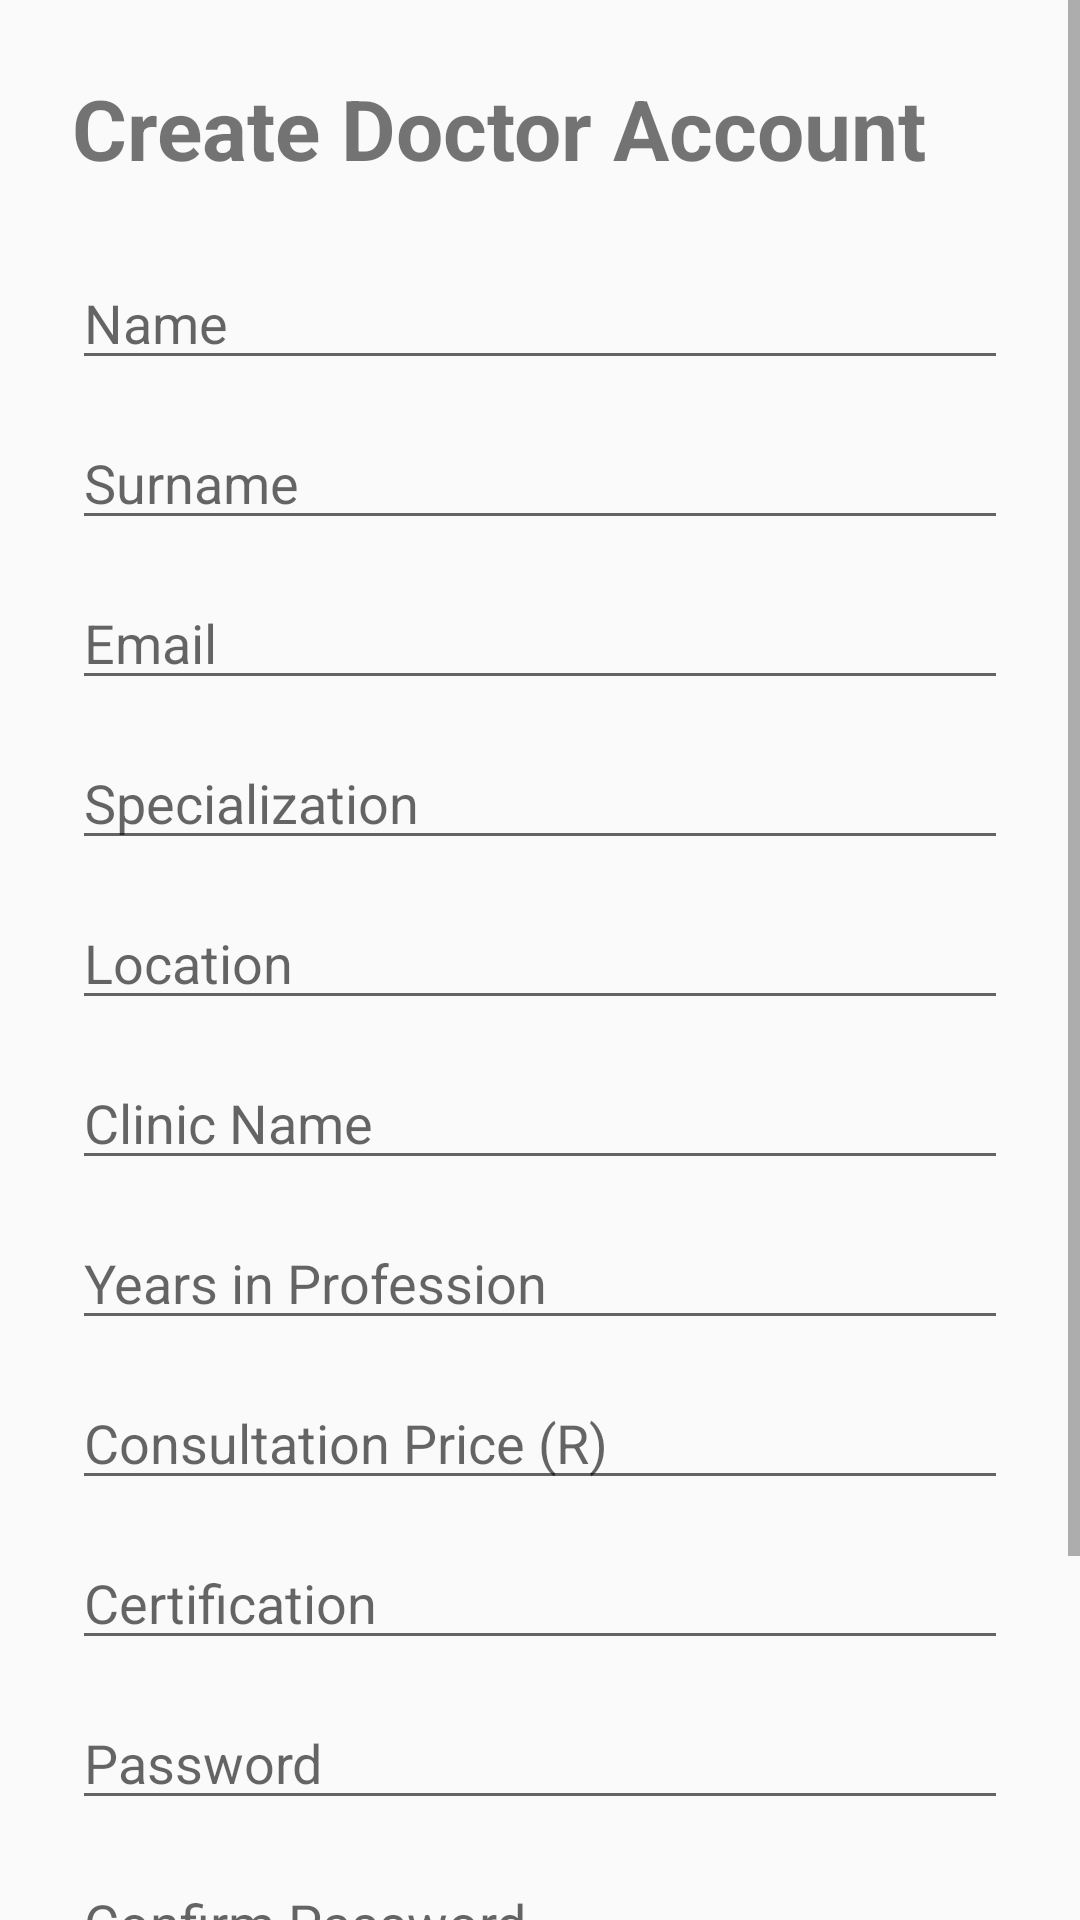

Reconstruct the res/layout file that produces this screen, plus the resources it refers to.
<!-- AndroidManifest.xml: application theme Theme.Proteahealth -->
<!-- res/layout/activity_doctor_signup.xml -->
<?xml version="1.0" encoding="utf-8"?>
<ScrollView xmlns:android="http://schemas.android.com/apk/res/android"
    android:layout_width="match_parent"
    android:layout_height="match_parent">

    <LinearLayout
        android:layout_width="match_parent"
        android:layout_height="wrap_content"
        android:orientation="vertical"
        android:padding="24dp">

        

        <TextView
            android:layout_width="wrap_content"
            android:layout_height="wrap_content"
            android:text="Create Doctor Account"
            android:textSize="28sp"
            android:textStyle="bold"
            android:layout_marginBottom="24dp" />

        

        <EditText
            android:id="@+id/nameEditText"
            android:layout_width="match_parent"
            android:layout_height="wrap_content"
            android:hint="Name"
            android:inputType="textPersonName"
            android:layout_marginBottom="12dp" />

        

        <EditText
            android:id="@+id/surnameEditText"
            android:layout_width="match_parent"
            android:layout_height="wrap_content"
            android:hint="Surname"
            android:inputType="textPersonName"
            android:layout_marginBottom="12dp" />

        

        <EditText
            android:id="@+id/emailEditText"
            android:layout_width="match_parent"
            android:layout_height="wrap_content"
            android:hint="Email"
            android:inputType="textEmailAddress"
            android:layout_marginBottom="12dp" />

        

        <EditText
            android:id="@+id/specializationEditText"
            android:layout_width="match_parent"
            android:layout_height="wrap_content"
            android:hint="Specialization"
            android:inputType="text"
            android:layout_marginBottom="12dp" />

        

        <EditText
            android:id="@+id/locationEditText"
            android:layout_width="match_parent"
            android:layout_height="wrap_content"
            android:hint="Location"
            android:inputType="text"
            android:layout_marginBottom="12dp" />

        

        <EditText
            android:id="@+id/clinicNameEditText"
            android:layout_width="match_parent"
            android:layout_height="wrap_content"
            android:hint="Clinic Name"
            android:inputType="text"
            android:layout_marginBottom="12dp" />

        

        <EditText
            android:id="@+id/yearsInProfessionEditText"
            android:layout_width="match_parent"
            android:layout_height="wrap_content"
            android:hint="Years in Profession"
            android:inputType="number"
            android:layout_marginBottom="12dp" />

        

        <EditText
            android:id="@+id/consultationPriceEditText"
            android:layout_width="match_parent"
            android:layout_height="wrap_content"
            android:hint="Consultation Price (R)"
            android:inputType="numberDecimal"
            android:layout_marginBottom="12dp" />

        

        <EditText
            android:id="@+id/certificationEditText"
            android:layout_width="match_parent"
            android:layout_height="wrap_content"
            android:hint="Certification"
            android:inputType="text"
            android:layout_marginBottom="12dp" />

        

        <EditText
            android:id="@+id/passwordEditText"
            android:layout_width="match_parent"
            android:layout_height="wrap_content"
            android:hint="Password"
            android:inputType="textPassword"
            android:layout_marginBottom="12dp" />

        

        <EditText
            android:id="@+id/confirmPasswordEditText"
            android:layout_width="match_parent"
            android:layout_height="wrap_content"
            android:hint="Confirm Password"
            android:inputType="textPassword"
            android:layout_marginBottom="20dp" />

        

        <Button
            android:id="@+id/signupButton"
            android:layout_width="match_parent"
            android:layout_height="wrap_content"
            android:text="CREATE ACCOUNT"
            android:textSize="16sp"
            android:layout_marginBottom="16dp" />

        

        <TextView
            android:id="@+id/loginTextView"
            android:layout_width="wrap_content"
            android:layout_height="wrap_content"
            android:text="Already have an account? Login"
            android:textSize="16sp"
            android:layout_gravity="center" />

    </LinearLayout>

</ScrollView>
<!-- resources referenced by this layout -->
<resources>
  <style name="Theme.Proteahealth" parent="Theme.AppCompat.DayNight.NoActionBar" />
</resources>
